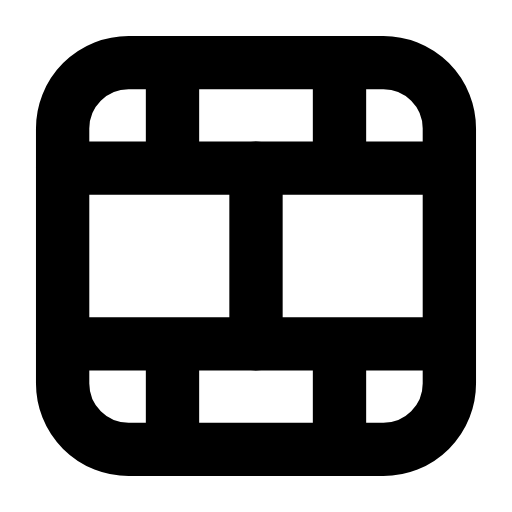
t = 0.00 s
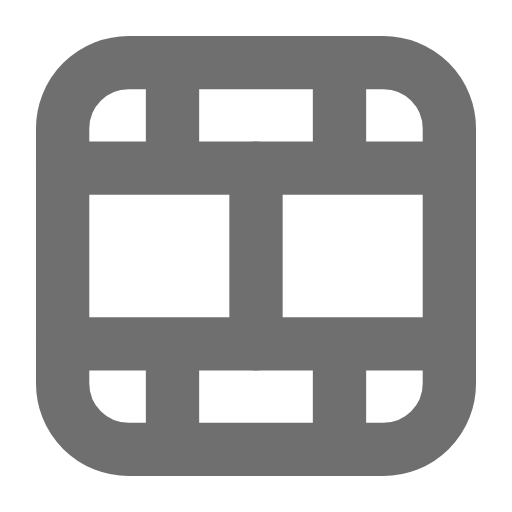
t = 0.29 s
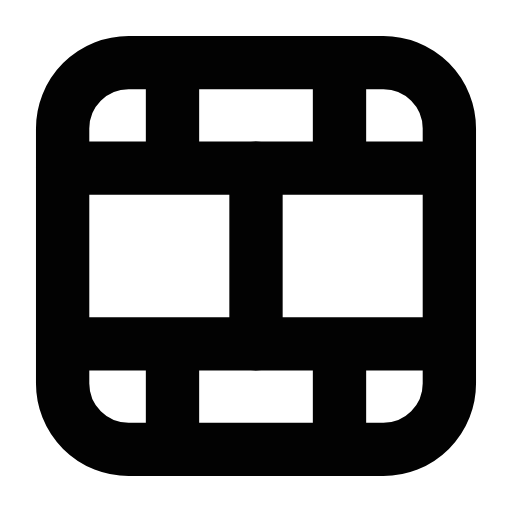
t = 0.60 s
t = 0.83 s: frame unchanged from t = 0.00 s, image omitted
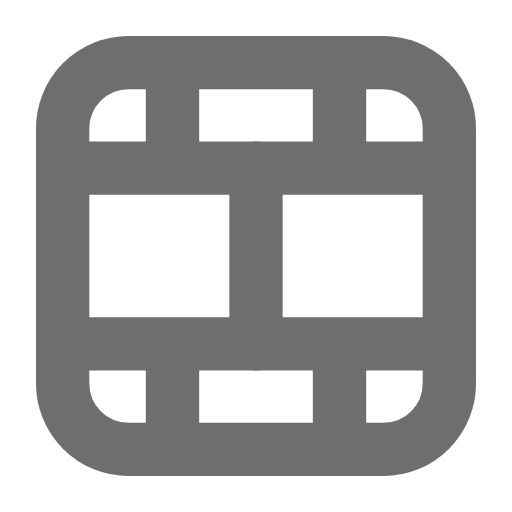
t = 1.13 s
t = 1.42 s: frame unchanged from t = 0.00 s, image omitted

The animated SVG that drew these frames (rendered in a browser with its animation timeline set to each time). Animation: 1 SMIL element (animate=1); one cycle of 1.70 s, repeats indefinitely.

<svg xmlns="http://www.w3.org/2000/svg" width="24" height="24" viewBox="0 0 24 24" fill="none"><g transform="translate(-0.36 -0.36) scale(1.03)"><g><animate attributeName="opacity" values="1;1;0.55;1;0.55;1;1;0.55;1;0.55;1;1;1" keyTimes="0;0.126;0.171;0.216;0.261;0.45;0.6;0.726;0.756;0.786;0.816;0.9;1" dur="1.7s" repeatCount="indefinite" calcMode="spline" keySplines="0.16 1 0.3 1;0.16 1 0.3 1;0.16 1 0.3 1;0.16 1 0.3 1;0.16 1 0.3 1;0.16 1 0.3 1;0.16 1 0.3 1;0.16 1 0.3 1;0.16 1 0.3 1;0.16 1 0.3 1;0.16 1 0.3 1;0.16 1 0.3 1"/><rect stroke="currentColor" stroke-width="2.427" stroke-linecap="round" stroke-linejoin="round" fill="none" x="3.2" y="3.2" width="17.6" height="17.6" rx="3"></rect><line stroke="currentColor" stroke-width="2.427" stroke-linecap="round" stroke-linejoin="round" fill="none" x1="3.2" y1="8" x2="20.8" y2="8"></line><line stroke="currentColor" stroke-width="2.427" stroke-linecap="round" stroke-linejoin="round" fill="none" x1="3.2" y1="16" x2="20.8" y2="16"></line><line stroke="currentColor" stroke-width="2.427" stroke-linecap="round" stroke-linejoin="round" fill="none" x1="12" y1="8" x2="12" y2="16"></line><path stroke="currentColor" stroke-width="2.427" stroke-linecap="round" stroke-linejoin="round" fill="none" d="M8.2 7.9L8.2 4M15.8 7.9L15.8 4"></path><path stroke="currentColor" stroke-width="2.427" stroke-linecap="round" stroke-linejoin="round" fill="none" d="M8.2 20.8L8.2 16.9M15.8 20.8L15.8 16.9"></path></g></g></svg>
